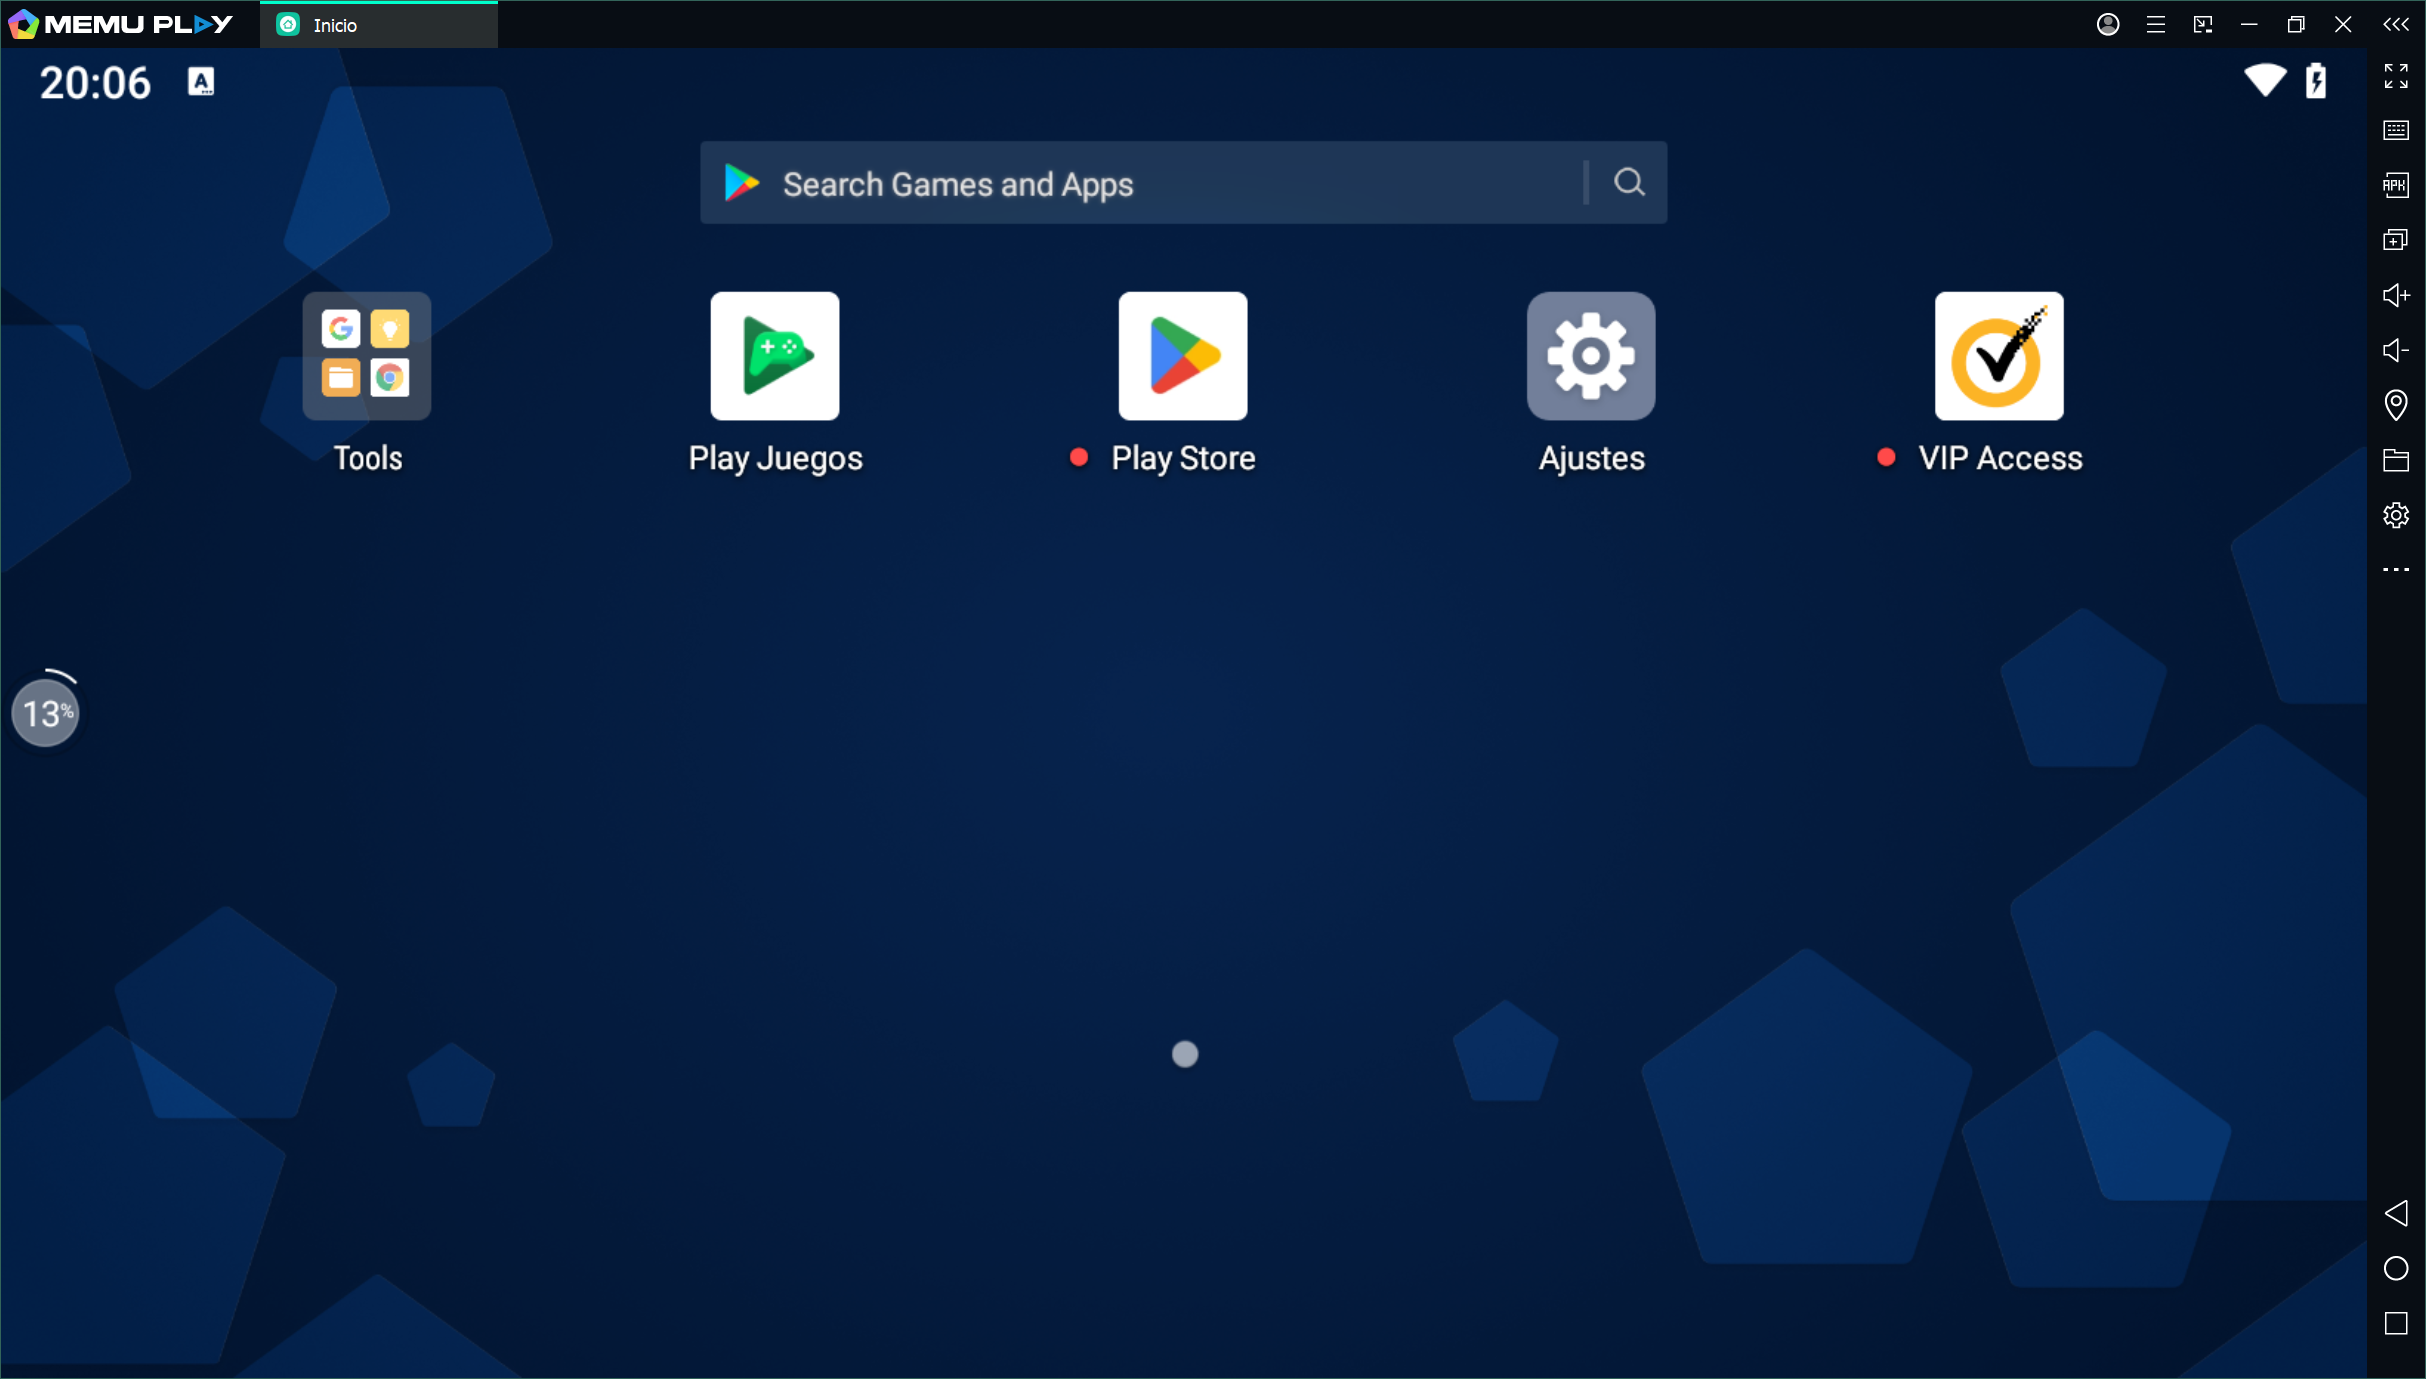
Task: Flujos para poder ocupar memu play con uipath.
Workflow: MemuPlay

Step 1: Use Application: MEmu on the element in window 'MEmu' (memu.exe)

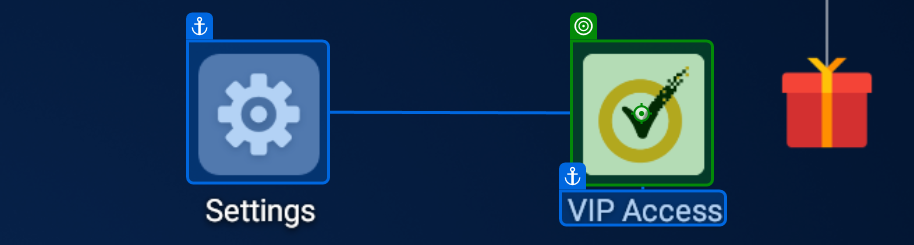
Step 2: click on 'VIP Access'

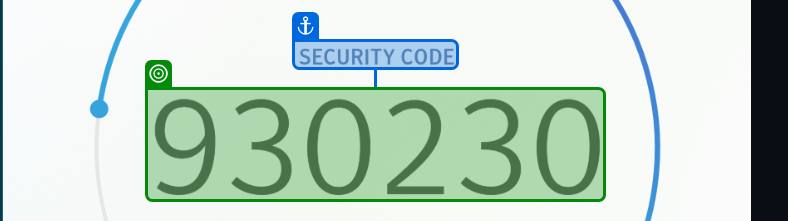
Step 3: get-text from 'SECURITY CODE'